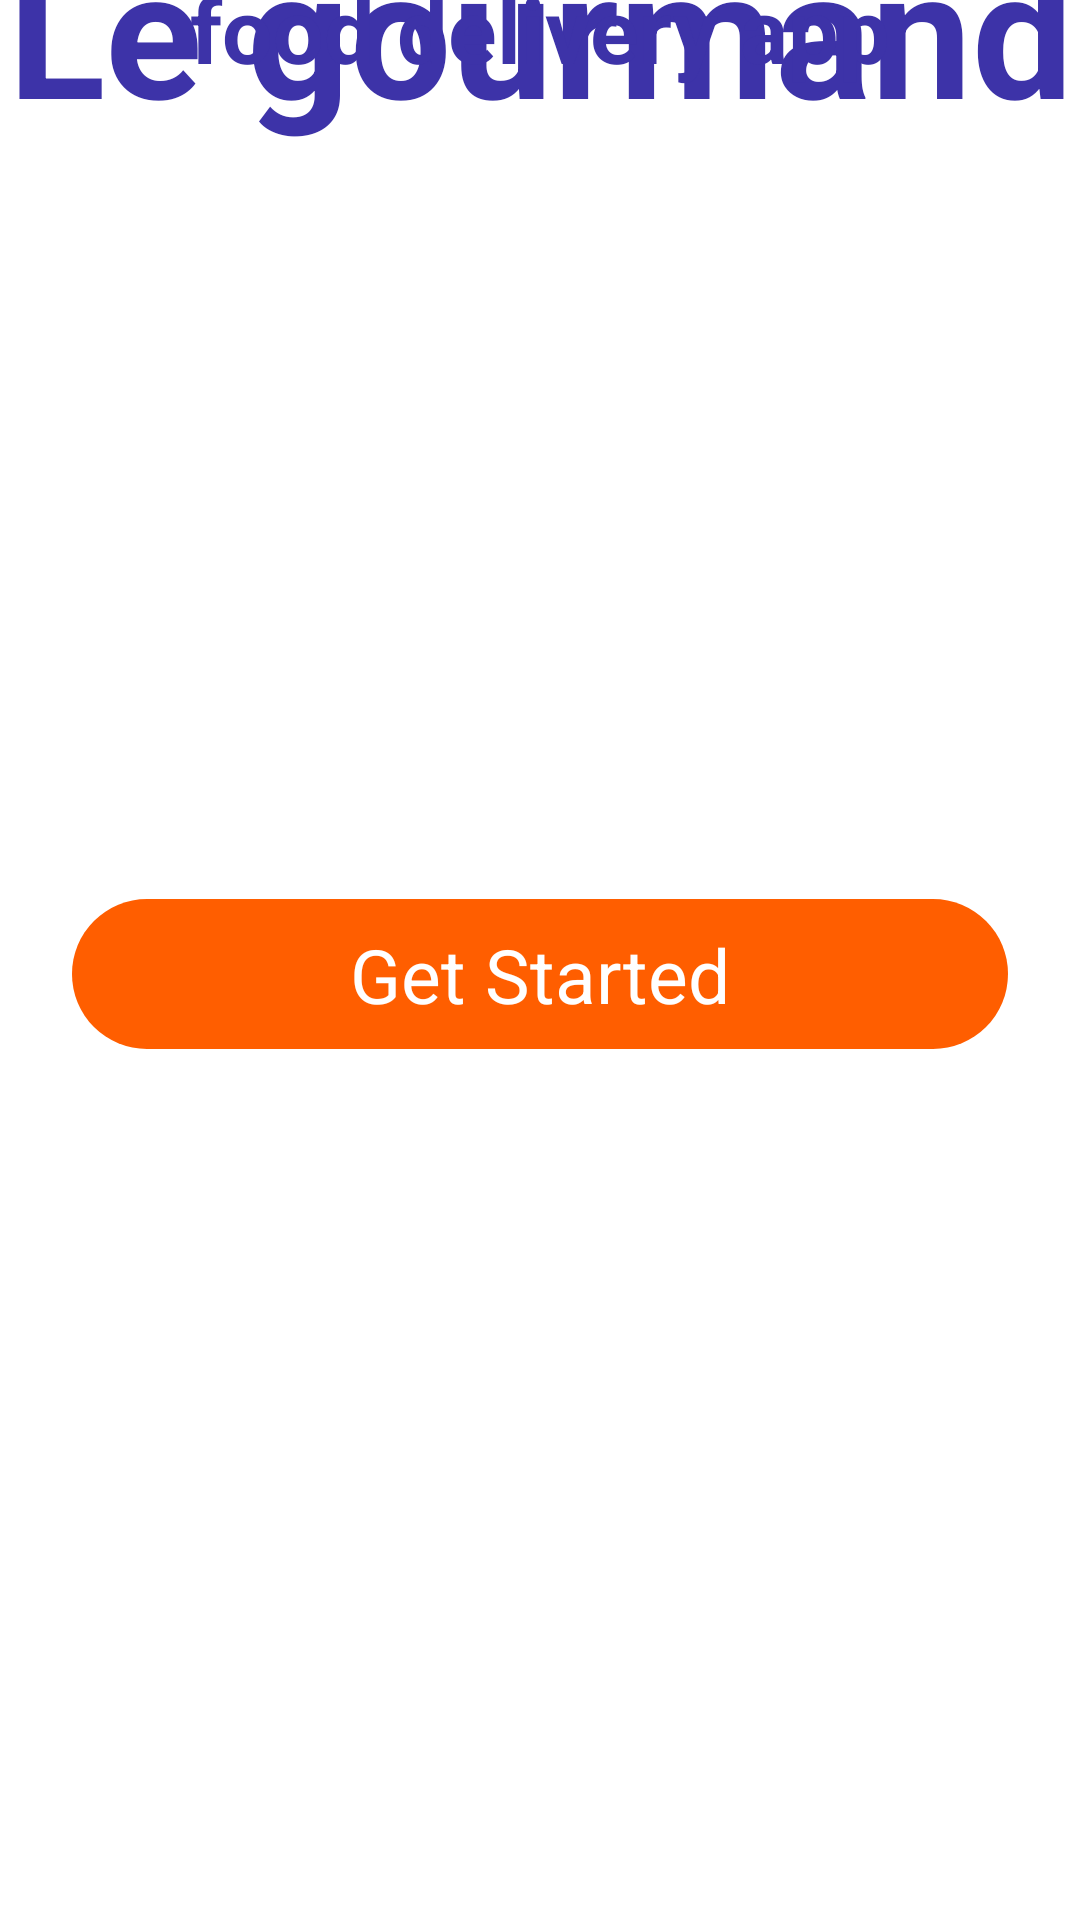

Reconstruct the res/layout file that produces this screen, plus the resources it refers to.
<!-- AndroidManifest.xml: application theme Theme.Projet_android -->
<!-- res/layout/activity_intro.xml -->
<?xml version="1.0" encoding="utf-8"?>
<androidx.constraintlayout.widget.ConstraintLayout xmlns:android="http://schemas.android.com/apk/res/android"
    xmlns:app="http://schemas.android.com/apk/res-auto"
    xmlns:tools="http://schemas.android.com/tools"
    android:layout_width="wrap_content"
    android:layout_height="match_parent"
    tools:context=".IntroActivity">

    <ImageView
        android:id="@+id/imageView"
        android:layout_width="wrap_content"
        android:layout_height="wrap_content"
        android:scaleType="fitXY"
        app:layout_constraintBottom_toBottomOf="parent"
        app:layout_constraintEnd_toEndOf="parent"
        app:layout_constraintHorizontal_bias="0.0"
        app:layout_constraintStart_toStartOf="parent"
        app:layout_constraintTop_toTopOf="parent"
        app:layout_constraintVertical_bias="0.014"
        app:srcCompat="@drawable/background_intro"/>

    <ImageView
        android:id="@+id/imageView2"
        android:layout_width="wrap_content"
        android:layout_height="wrap_content"
        app:layout_constraintBottom_toBottomOf="@+id/imageView"
        app:layout_constraintEnd_toEndOf="parent"
        app:layout_constraintStart_toStartOf="@+id/imageView"
        app:layout_constraintTop_toTopOf="@+id/imageView"
        app:srcCompat="@drawable/logo" />

    <TextView
        android:id="@+id/textView2"
        android:layout_width="wrap_content"
        android:layout_height="wrap_content"
        android:text="Le gourmand"
        android:textColor="#3d33a8"
        android:textSize="60sp"
        android:textStyle="bold"
        app:layout_constraintBottom_toTopOf="@+id/imageView2"
        app:layout_constraintEnd_toEndOf="parent"
        app:layout_constraintStart_toStartOf="parent"
        app:layout_constraintTop_toTopOf="@+id/imageView" />

    <TextView
        android:id="@+id/textView5"
        android:layout_width="wrap_content"
        android:layout_height="wrap_content"
        android:text="food delivery app"
        android:textColor="#3d33a8"
        android:textSize="30sp"
        android:textStyle="bold"
        app:layout_constraintBottom_toBottomOf="@+id/imageView"
        app:layout_constraintEnd_toEndOf="parent"
        app:layout_constraintStart_toStartOf="parent"
        app:layout_constraintTop_toBottomOf="@+id/imageView2" />

    <androidx.constraintlayout.widget.ConstraintLayout
        android:id="@+id/starbtn"
        android:layout_width="0dp"
        android:layout_height="50dp"
        android:layout_marginStart="24dp"
        android:layout_marginEnd="24dp"
        android:background="@drawable/orange_button"
        app:layout_constraintBottom_toBottomOf="parent"
        app:layout_constraintEnd_toEndOf="parent"
        app:layout_constraintStart_toStartOf="parent"
        app:layout_constraintTop_toBottomOf="@+id/imageView">

        <TextView
            android:id="@+id/textView12"
            android:layout_width="wrap_content"
            android:layout_height="wrap_content"
            android:text="Get Started"
            android:textColor="#ffffff"
            android:textSize="25sp"
            app:layout_constraintBottom_toBottomOf="parent"
            app:layout_constraintEnd_toEndOf="parent"
            app:layout_constraintStart_toStartOf="parent"
            app:layout_constraintTop_toTopOf="parent" />
    </androidx.constraintlayout.widget.ConstraintLayout>

</androidx.constraintlayout.widget.ConstraintLayout>
<!-- resources referenced by this layout -->
<resources>
  <!-- drawable orange_button (drawable) -->
  <?xml version="1.0" encoding="utf-8"?>
  <selector xmlns:android="http://schemas.android.com/apk/res/android">
      <item>
          <shape android:shape="rectangle">
              <solid android:color="#ff5e00"></solid>
              <corners android:radius="50dp"></corners>
          </shape>
      </item>
  
  </selector>
  <style name="Theme.Projet_android" parent="Theme.MaterialComponents.DayNight.DarkActionBar">
          
          <item name="colorPrimary">#ff5e00</item>
          <item name="colorPrimaryVariant">#ff5e00
          </item>
          <item name="colorOnPrimary">@color/white</item>
          
          <item name="colorSecondary">@color/teal_200</item>
          <item name="colorSecondaryVariant">@color/teal_700</item>
          <item name="colorOnSecondary">@color/black</item>
          
          <item name="android:statusBarColor" tools:targetApi="l">?attr/colorPrimaryVariant</item>
          
      </style>
  <color name="white">#FFFFFFFF</color>
  <color name="teal_200">#FF03DAC5</color>
  <color name="teal_700">#FF018786</color>
  <color name="black">#FF000000</color>
</resources>
